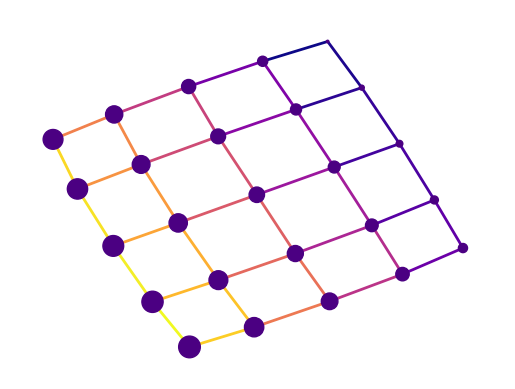

The matplotlib source for this figure:


import matplotlib as mpl
import matplotlib.pyplot as plt
import networkx as nx

seed = 13648  # Seed random number generators for reproducibility
G = nx.grid_2d_graph(5, 5)
pos = nx.spring_layout(G, seed=seed)

node_sizes = [3 + 10 * i for i in range(len(G))]
M = G.number_of_edges()
edge_colors = range(2, M + 2)
edge_alphas = [(5 + i) / (M + 4) for i in range(M)]
cmap = plt.cm.plasma

nodes = nx.draw_networkx_nodes(G, pos, node_size=node_sizes, node_color="indigo")
edges = nx.draw_networkx_edges(
    G,
    pos,
    node_size=node_sizes,
    arrowstyle="->",
    arrowsize=10,
    edge_color=edge_colors,
    edge_cmap=cmap,
    width=2,
)
# set alpha value for each edge

ax = plt.gca()
ax.set_axis_off()
plt.show()
